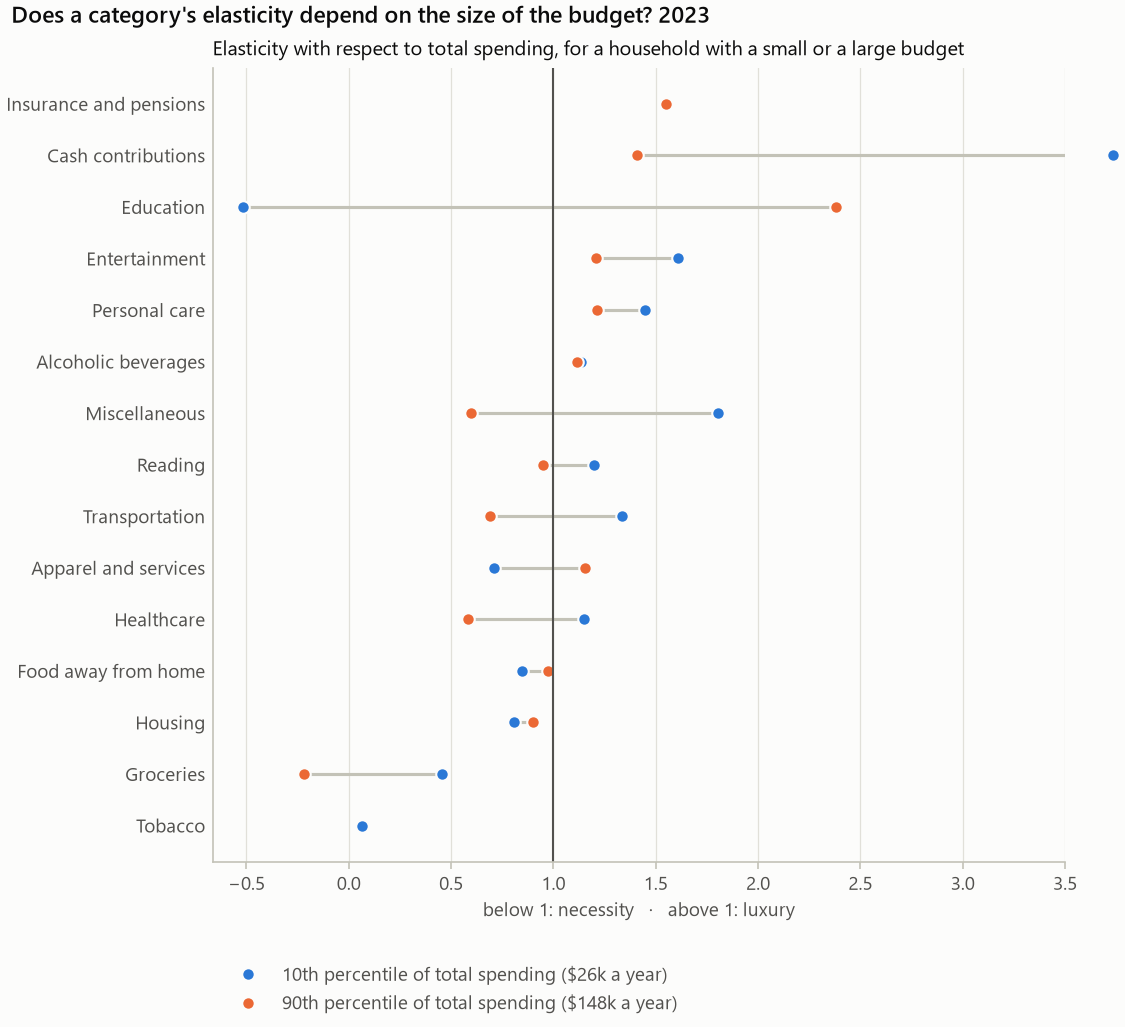

Values plotted in this chart, from the file beside it:
category, budget_share, budget_share_se, slope, slope_se, curvature, curvature_se, curvature_t, share_p10, share_p10_se, elasticity_p10, elasticity_p10_se, share_p50, share_p50_se, elasticity_p50, elasticity_p50_se, share_p90, share_p90_se, elasticity_p90, elasticity_p90_se, spending_p10, spending_p50, spending_p90, n
groceries, 0.1419, 0.001932, -0.09971, 0.003499, 0.01566, 0.005078, 3.083, 0.2341, 0.004874, 0.4565, 0.03918, 0.1338, 0.002759, 0.2563, 0.03235, 0.05955, 0.002124, -0.217, 0.1425, 25721, 62283, 147706, 11808
food_away, 0.06258, 0.001096, -0.006124, 0.002887, 0.002579, 0.004652, 0.5545, 0.06872, 0.004148, 0.8451, 0.1425, 0.06132, 0.002345, 0.9007, 0.04815, 0.05798, 0.001582, 0.9718, 0.1148, 25721, 62283, 147706, 11808
alcohol, 0.008414, 0.0001882, 0.001051, 0.0005432, 2.016058071732903e-05, 0.0005996, 0.03363, 0.007498, 0.0006571, 1.136, 0.2017, 0.008412, 0.0003125, 1.125, 0.06399, 0.009334, 0.0004202, 1.116, 0.1018, 25721, 62283, 147706, 11808
housing, 0.3348, 0.001629, -0.05193, 0.006948, 0.01306, 0.008085, 1.616, 0.3842, 0.008405, 0.8052, 0.04344, 0.3282, 0.003633, 0.8423, 0.02144, 0.2933, 0.005061, 0.9004, 0.04511, 25721, 62283, 147706, 11808
apparel, 0.02377, 0.00043, -0.002117, 0.001111, 0.003211, 0.001776, 1.808, 0.02658, 0.001468, 0.7083, 0.1304, 0.02223, 0.0009515, 0.9066, 0.05043, 0.02283, 0.0008394, 1.152, 0.1189, 25721, 62283, 147706, 11808
transportation, 0.1391, 0.001711, 0.0009741, 0.00527, -0.02439, 0.004673, -5.22, 0.1311, 0.00545, 1.334, 0.1003, 0.1507, 0.003067, 1.004, 0.03453, 0.1331, 0.00456, 0.6884, 0.0653, 25721, 62283, 147706, 11808
healthcare, 0.0826, 0.001101, -0.008525, 0.00295, -0.01222, 0.003081, -3.967, 0.08648, 0.003119, 1.15, 0.08201, 0.08836, 0.001774, 0.9017, 0.0338, 0.07175, 0.002798, 0.5848, 0.08859, 25721, 62283, 147706, 11808
entertainment, 0.03584, 0.0006507, 0.01221, 0.001622, -0.001577, 0.00144, -1.095, 0.02466, 0.001411, 1.607, 0.1324, 0.03667, 0.000973, 1.332, 0.04503, 0.04602, 0.001745, 1.206, 0.06656, 25721, 62283, 147706, 11808
personal_care, 0.006083, 0.0001411, 0.001802, 0.0003738, -0.0001129, 0.0005852, -0.1928, 0.004468, 0.0004351, 1.448, 0.3182, 0.006149, 0.0003315, 1.293, 0.05816, 0.00762, 0.0003167, 1.211, 0.1203, 25721, 62283, 147706, 11808
reading, 0.001357, 5.8401244814845505e-05, 8.753512828058916e-05, 0.0001587, -9.195665889026391e-05, 0.0002201, -0.4178, 0.001253, 0.0001988, 1.2, 0.4769, 0.001402, 0.0001127, 1.062, 0.1111, 0.001408, 0.0001275, 0.9482, 0.2476, 25721, 62283, 147706, 11808
education, 0.01208, 0.000691, 0.004168, 0.002379, 0.01294, 0.00259, 4.994, 0.01223, 0.002612, -0.5155, 0.2701, 0.00595, 0.001377, 1.729, 0.4058, 0.01934, 0.001993, 2.379, 0.2074, 25721, 62283, 147706, 11808
tobacco, 0.006727, 0.0003012, -0.0081, 0.00104, 0.003269, 0.001222, 2.674, 0.0148, 0.00138, 0.06526, 0.1304, 0.005118, 0.0006146, -0.5762, 0.3168, 0.0005975, 0.0005483, , , 25721, 62283, 147706, 11808
miscellaneous, 0.01233, 0.0004363, 0.001431, 0.001915, -0.003729, 0.001229, -3.036, 0.009978, 0.001913, 1.804, 0.5224, 0.01412, 0.0008043, 1.098, 0.1369, 0.01253, 0.001563, 0.5965, 0.2388, 25721, 62283, 147706, 11808
cash_contributions, 0.02489, 0.001029, 0.01903, 0.003373, -0.001293, 0.002477, -0.5221, 0.0078, 0.002684, 3.732, 2.986, 0.02563, 0.001574, 1.742, 0.1447, 0.04109, 0.003589, 1.408, 0.1266, 25721, 62283, 147706, 11808
insurance_pensions, 0.1075, 0.001429, 0.1358, 0.004689, -0.007319, 0.004669, -1.568, -0.01383, 0.004707, , , 0.1119, 0.003038, 2.213, 0.05313, 0.2236, 0.004584, 1.55, 0.03514, 25721, 62283, 147706, 11808
